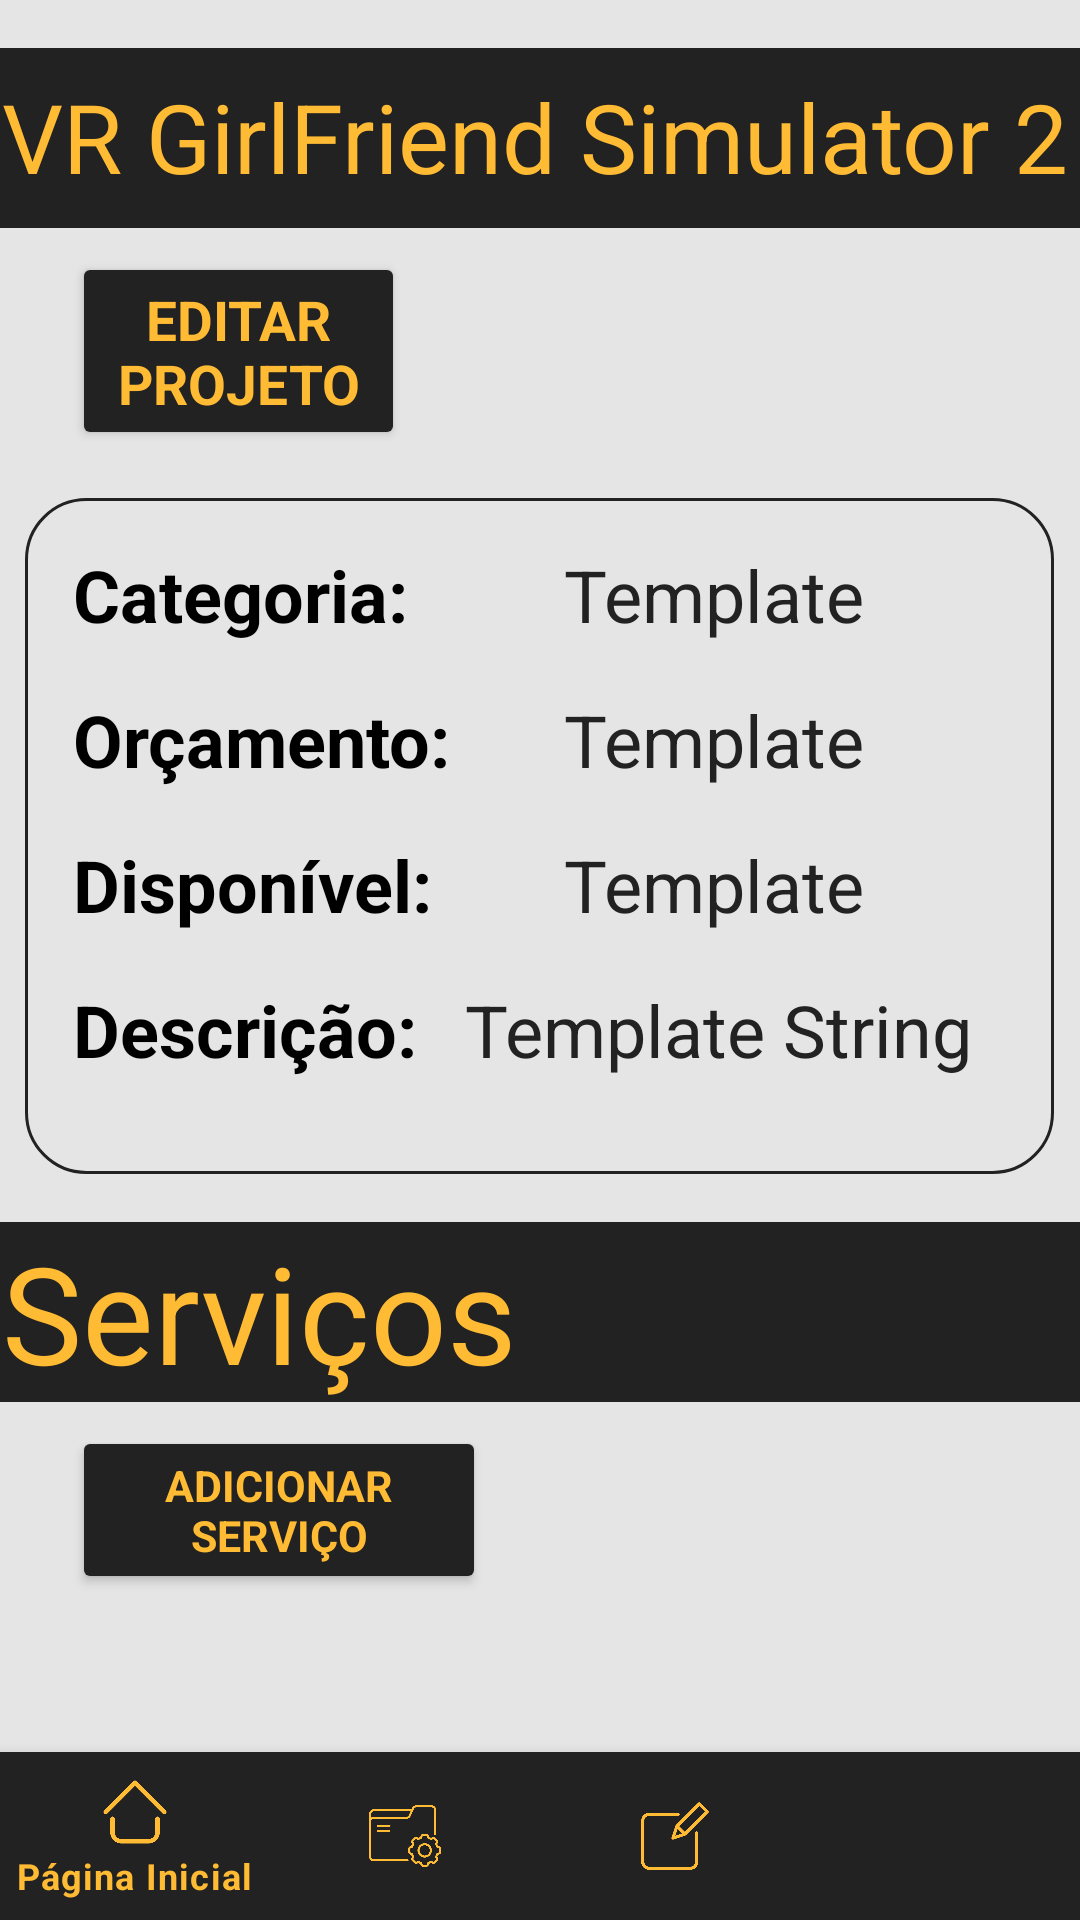

Here is an Android app screen rendered from its layout file. Give the layout XML and the strings, colors and styles it references.
<!-- AndroidManifest.xml: application theme Theme.GerenciadorDeProjetos -->
<!-- res/layout/activity_projeto.xml -->
<?xml version="1.0" encoding="utf-8"?>
<androidx.constraintlayout.widget.ConstraintLayout xmlns:android="http://schemas.android.com/apk/res/android"
    xmlns:app="http://schemas.android.com/apk/res-auto"
    xmlns:tools="http://schemas.android.com/tools"
    android:layout_width="match_parent"
    android:layout_height="match_parent"
    android:background="@color/background"
    tools:context=".activities.ProjetoActivity">


    <ImageView
        android:id="@+id/imageView"
        android:layout_width="375dp"
        android:layout_height="60dp"
        android:layout_marginStart="16dp"
        android:layout_marginTop="16dp"
        android:layout_marginEnd="16dp"
        app:layout_constraintBottom_toBottomOf="parent"
        app:layout_constraintEnd_toEndOf="parent"
        app:layout_constraintHorizontal_bias="0.497"
        app:layout_constraintStart_toStartOf="parent"
        app:layout_constraintTop_toTopOf="parent"
        app:layout_constraintVertical_bias="0.0"
        app:srcCompat="@drawable/square_shape"
        tools:ignore="ImageContrastCheck" />

    <TextView
        android:id="@+id/projeto_txt_title"
        android:layout_width="0dp"
        android:layout_height="0dp"
        android:layout_marginStart="8dp"
        android:layout_marginTop="8dp"
        android:layout_marginEnd="8dp"
        android:layout_marginBottom="8dp"
        android:autoSizeTextType="uniform"
        android:text="@string/projeto_txt_title_hint"
        android:textColor="@color/yellow_200"
        android:textSize="34sp"
        app:layout_constraintBottom_toBottomOf="@+id/imageView"
        app:layout_constraintEnd_toEndOf="@+id/imageView"
        app:layout_constraintHorizontal_bias="0.5"
        app:layout_constraintStart_toStartOf="@+id/imageView"
        app:layout_constraintTop_toTopOf="@+id/imageView"
        app:layout_constraintVertical_bias="0.5" />

    <ScrollView
        android:layout_width="0dp"
        android:layout_height="0dp"
        app:layout_constraintBottom_toTopOf="@+id/bottomNavigationView"
        app:layout_constraintEnd_toEndOf="parent"
        app:layout_constraintHorizontal_bias="0.0"
        app:layout_constraintStart_toStartOf="parent"
        app:layout_constraintTop_toBottomOf="@+id/imageView"
        app:layout_constraintVertical_bias="0.0">

        <LinearLayout
            android:layout_width="match_parent"
            android:layout_height="wrap_content"
            android:orientation="vertical">

            <Button
                android:id="@+id/projeto_btn_editar"
                android:layout_width="111dp"
                android:layout_height="66dp"
                android:layout_marginStart="24dp"
                android:layout_marginTop="8dp"
                android:layout_marginEnd="24dp"
                android:autoSizeTextType="uniform"
                android:backgroundTint="@color/grafite_200"
                android:fontFamily="sans-serif"
                android:text="@string/projeto_btn_editar"
                android:textColor="@color/yellow_200"
                android:textSize="20sp"
                android:textStyle="bold" />

            <include
                android:id="@+id/include"
                layout="@layout/card_project_details"
                android:layout_width="wrap_content"
                android:layout_height="wrap_content"
                android:layout_gravity="center"
                android:layout_marginVertical="16dp" />

            <androidx.constraintlayout.widget.ConstraintLayout
                android:layout_width="match_parent"
                android:layout_height="wrap_content">

                <ImageView
                    android:id="@+id/imageView2"
                    android:layout_width="375dp"
                    android:layout_height="60dp"
                    app:layout_constraintBottom_toBottomOf="parent"
                    app:layout_constraintEnd_toEndOf="parent"
                    app:layout_constraintStart_toStartOf="parent"
                    app:layout_constraintTop_toTopOf="parent"
                    app:srcCompat="@drawable/square_shape"
                    tools:ignore="ImageContrastCheck" />

                <TextView
                    android:id="@+id/projeto_txt_services"
                    android:layout_width="0dp"
                    android:layout_height="0dp"
                    android:layout_marginHorizontal="8dp"
                    android:autoSizeTextType="uniform"
                    android:text="@string/projeto_txt_services"
                    android:textColor="@color/yellow_200"
                    android:textSize="34sp"
                    app:layout_constraintBottom_toBottomOf="parent"
                    app:layout_constraintEnd_toEndOf="@+id/imageView2"
                    app:layout_constraintStart_toStartOf="@+id/imageView2"
                    app:layout_constraintTop_toTopOf="@+id/imageView2" />

            </androidx.constraintlayout.widget.ConstraintLayout>





            <Button
                android:id="@+id/projeto_btn_adicionar_servico"
                android:layout_width="138dp"
                android:layout_height="56dp"
                android:layout_marginStart="24dp"
                android:layout_marginTop="8dp"
                android:layout_marginEnd="24dp"
                android:autoSizeTextType="uniform"
                android:backgroundTint="@color/grafite_200"
                android:fontFamily="sans-serif"
                android:text="@string/projeto_btn_adicionar_servico"
                android:textColor="@color/yellow_200"
                android:textSize="20sp"
                android:textStyle="bold" />

            <HorizontalScrollView
                android:layout_width="match_parent"
                android:layout_height="wrap_content">

                <LinearLayout
                    android:layout_width="wrap_content"
                    android:layout_height="wrap_content"
                    android:orientation="horizontal"/>
            </HorizontalScrollView>
        </LinearLayout>
    </ScrollView>

    <com.google.android.material.bottomnavigation.BottomNavigationView
        android:id="@+id/bottomNavigationView"
        android:layout_width="match_parent"
        android:layout_height="wrap_content"
        android:background="@drawable/square_shape"
        app:itemBackground="@drawable/square_shape"
        app:itemIconTint="@color/yellow_200"
        app:itemTextColor="@color/yellow_200"
        app:layout_constraintBottom_toBottomOf="parent"
        app:layout_constraintEnd_toEndOf="parent"
        app:layout_constraintStart_toStartOf="parent"
        app:layout_constraintTop_toTopOf="parent"
        app:layout_constraintVertical_bias="1.0"
        app:menu="@menu/navigation">

    </com.google.android.material.bottomnavigation.BottomNavigationView>


</androidx.constraintlayout.widget.ConstraintLayout>
<!-- res/layout/card_project_details.xml (included above) -->
<?xml version="1.0" encoding="utf-8"?>
<LinearLayout xmlns:android="http://schemas.android.com/apk/res/android"
    xmlns:app="http://schemas.android.com/apk/res-auto"
    android:layout_width="match_parent"
    android:layout_height="wrap_content"
    android:background="@drawable/round_shape"
    android:orientation="vertical"
    android:padding="8dp">

    <LinearLayout
        android:layout_width="match_parent"
        android:layout_height="wrap_content"
        android:orientation="horizontal">

        <TextView
            android:id="@+id/card_details_txt_categoriaL"
            android:layout_width="match_parent"
            android:layout_height="match_parent"
            android:layout_weight="1"
            android:padding="8dp"
            android:text="@string/projeto_txt_categoria"
            android:textColor="@color/black"
            android:textSize="24sp"
            android:textStyle="bold" />

        <TextView
            android:id="@+id/card_details_txt_categoriaT"
            android:layout_width="match_parent"
            android:layout_height="match_parent"
            android:layout_weight="1"
            android:padding="8dp"
            android:text="@string/projeto_txt_template"
            android:textAllCaps="false"
            android:textColor="@color/grafite_200"
            android:textSize="24sp" />

    </LinearLayout>

    <LinearLayout
        android:layout_width="match_parent"
        android:layout_height="wrap_content"
        android:orientation="horizontal">

        <TextView
            android:id="@+id/card_details_txt_orcamentoL"
            android:layout_width="match_parent"
            android:layout_height="match_parent"
            android:layout_weight="1"
            android:padding="8dp"
            android:text="@string/projeto_txt_orcamento"
            android:textColor="@color/black"
            android:textSize="24sp"
            android:textStyle="bold" />

        <TextView
            android:id="@+id/card_details_txt_orcamentoT"
            android:layout_width="match_parent"
            android:layout_height="match_parent"
            android:layout_weight="1"
            android:padding="8dp"
            android:text="@string/projeto_txt_template"
            android:textAllCaps="false"
            android:textColor="@color/grafite_200"
            android:textSize="24sp" />
    </LinearLayout>

    <LinearLayout
        android:layout_width="match_parent"
        android:layout_height="match_parent"
        android:layout_weight="1"
        android:orientation="horizontal">

        <TextView
            android:id="@+id/card_details_txt_disponívelL"
            android:layout_width="match_parent"
            android:layout_height="match_parent"
            android:layout_weight="1"
            android:padding="8dp"
            android:text="@string/projeto_txt_saldo_restante"
            android:textColor="@color/black"
            android:textSize="24sp"
            android:textStyle="bold" />

        <TextView
            android:id="@+id/card_details_txt_disponívelT"
            android:layout_width="match_parent"
            android:layout_height="match_parent"
            android:layout_weight="1"
            android:padding="8dp"
            android:text="@string/projeto_txt_template"
            android:textAllCaps="false"
            android:textColor="@color/grafite_200"
            android:textSize="24sp" />
    </LinearLayout>

    <LinearLayout
        android:layout_width="match_parent"
        android:layout_height="wrap_content"
        android:orientation="horizontal">

        <TextView
            android:id="@+id/card_details_txt_descricaoL"
            android:layout_width="wrap_content"
            android:layout_height="match_parent"
            android:padding="8dp"
            android:text="@string/novo_projeto_txt_projeto_descricao"
            android:textColor="@color/black"
            android:textSize="24sp"
            android:textStyle="bold" />

        <TextView
            android:id="@+id/card_details_txt_descricaoT"
            android:layout_width="match_parent"
            android:layout_height="match_parent"
            android:autoSizeTextType="uniform"
            android:padding="8dp"
            android:text="@string/projeto_txt_template"
            android:textAllCaps="false"
            android:textColor="@color/grafite_200"
            android:textSize="24sp" />
    </LinearLayout>

    <LinearLayout
        android:layout_width="match_parent"
        android:layout_height="match_parent"
        android:orientation="horizontal"
        android:padding="8dp"/>

</LinearLayout>
<!-- resources referenced by this layout -->
<resources>
  <color name="background">#e5e5e5</color>
  <color name="black">#FF000000</color>
  <color name="grafite_200">#222222</color>
  <color name="yellow_200">#FFBB33</color>
  <!-- drawable round_shape (drawable) -->
  <?xml version="1.0" encoding="utf-8"?>
  <shape xmlns:android="http://schemas.android.com/apk/res/android"
      android:padding="16dp"
      android:shape="rectangle">
      <gradient
          android:startColor="@color/background"
          android:endColor="@color/background"/>
      <stroke
          android:width="1dp"
          android:color="@color/grafite_200"/>
  
      <corners
          android:radius="20dp"/>
  
  </shape>
  <!-- drawable square_shape (drawable) -->
  <?xml version="1.0" encoding="utf-8"?>
  <shape xmlns:android="http://schemas.android.com/apk/res/android"
      android:padding="16dp"
      android:shape="rectangle">
      <gradient
          android:startColor="@color/grafite_200"
          android:endColor="@color/grafite_200"/>
  </shape>
  <string name="novo_projeto_txt_projeto_descricao">Descrição:</string>
  <string name="projeto_btn_adicionar_servico">Adicionar Serviço</string>
  <string name="projeto_btn_editar">Editar Projeto</string>
  <string name="projeto_txt_categoria">Categoria:</string>
  <string name="projeto_txt_orcamento">Orçamento:</string>
  <string name="projeto_txt_saldo_restante">Disponível:</string>
  <string name="projeto_txt_services">Serviços</string>
  <string name="projeto_txt_template">Template String</string>
  <string name="projeto_txt_title_hint">VR GirlFriend Simulator 2</string>
  <style name="Theme.GerenciadorDeProjetos" parent="Theme.MaterialComponents.DayNight.DarkActionBar">
          
          <item name="colorPrimary">@color/yellow_200</item>
          <item name="colorPrimaryVariant">@color/yellow_500</item>
          <item name="colorOnPrimary">@color/white</item>
          
          <item name="colorSecondary">@color/grafite_200</item>
          <item name="colorSecondaryVariant">@color/grafite_700</item>
          <item name="colorOnSecondary">@color/black</item>
          
          <item name="android:statusBarColor" tools:targetApi="l">?attr/colorPrimaryVariant</item>
          
          <item name="android:spinnerItemStyle">@style/mySpinnerItemStyle</item>
          
      </style>
  <color name="yellow_500">#FF9E1C</color>
  <color name="white">#FFFFFFFF</color>
  <color name="grafite_700">#353535</color>
  <style name="mySpinnerItemStyle" parent="@android:style/Widget.Holo.DropDownItem.Spinner">
          <item name="android:textColor">@color/yellow_200</item>
      </style>
</resources>
